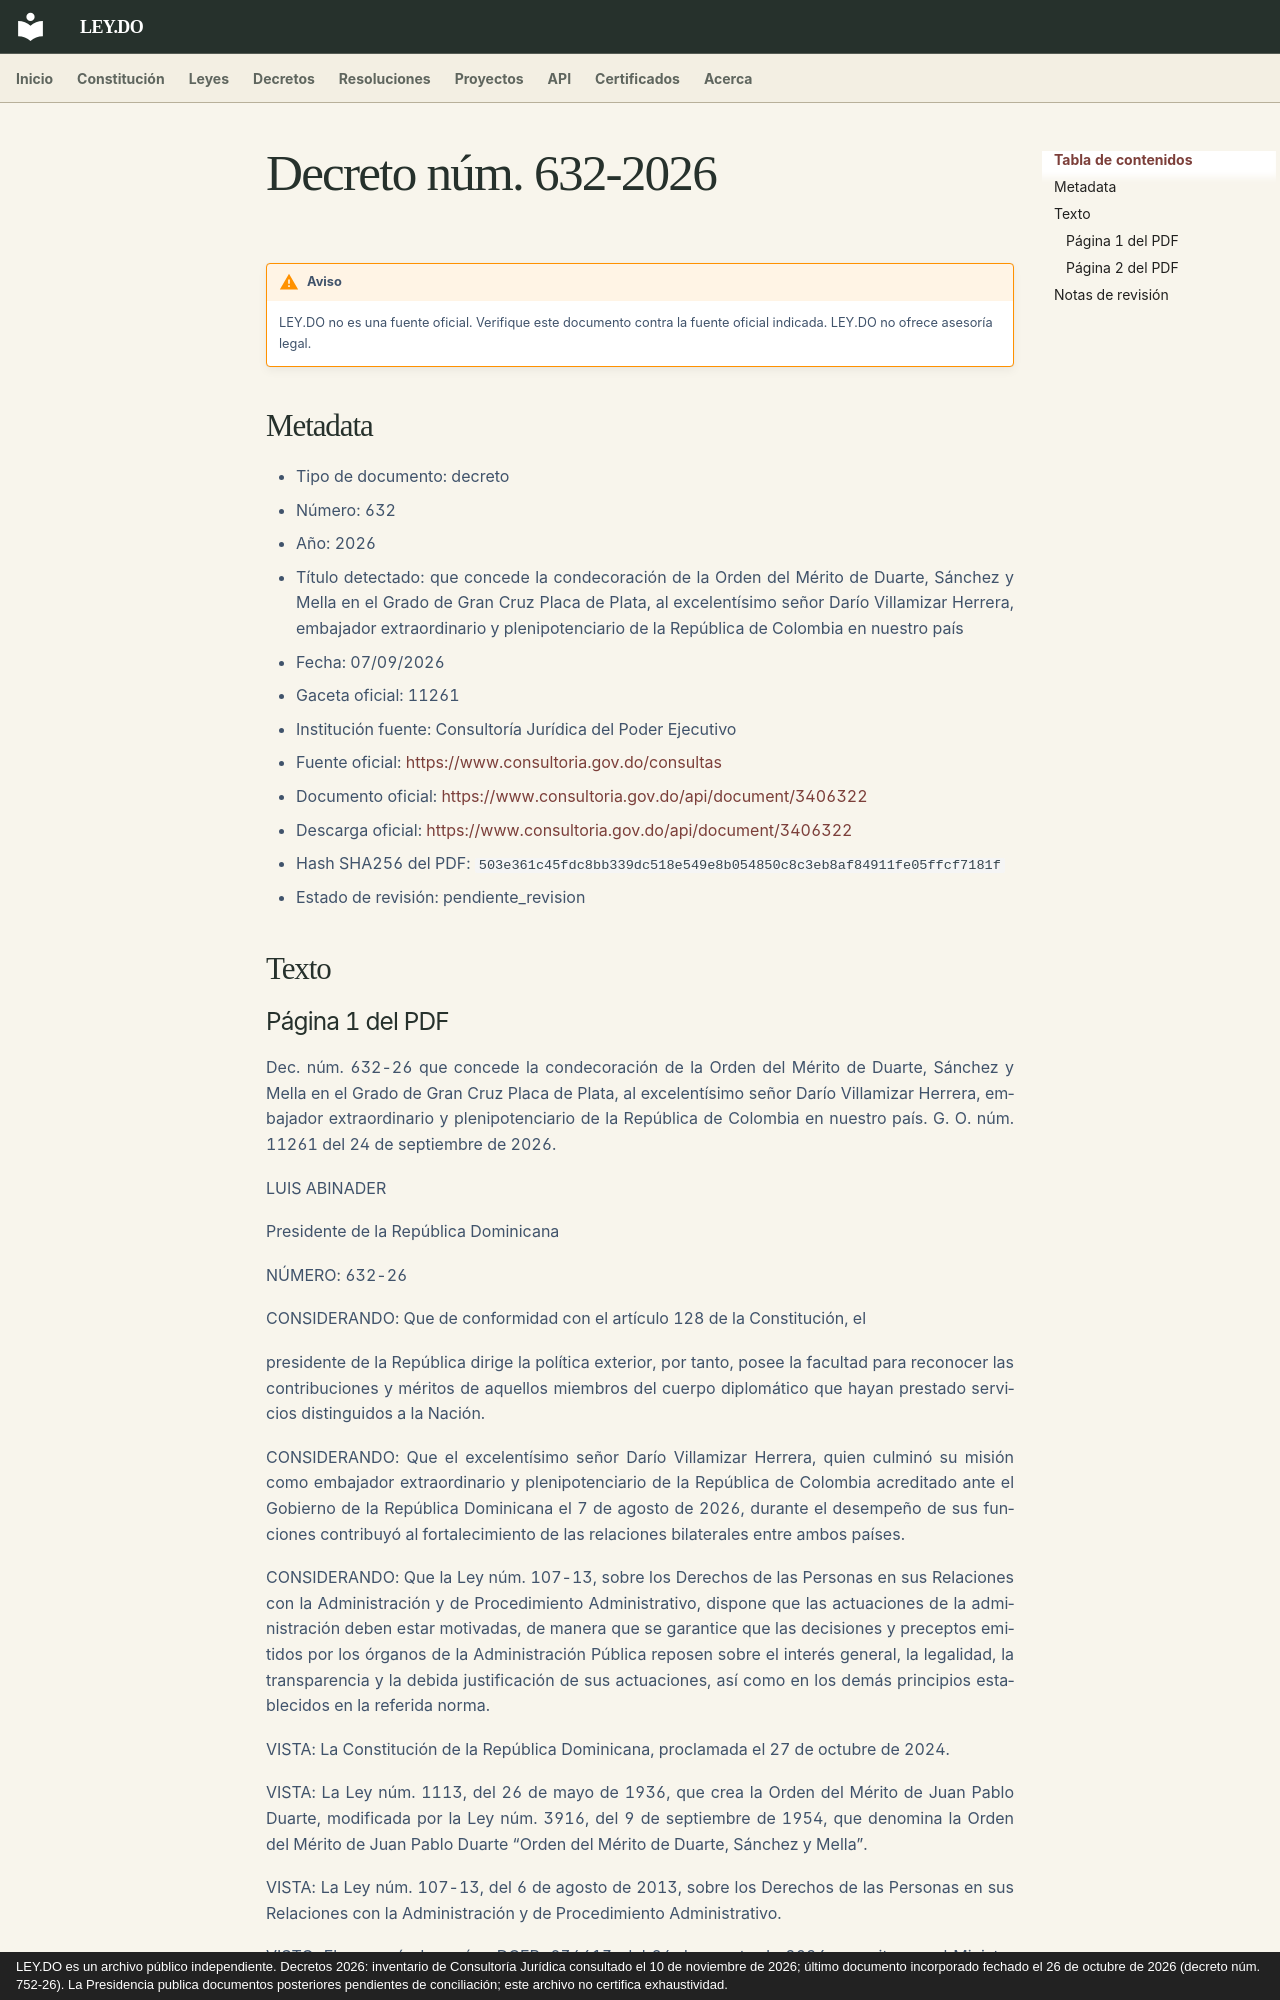

repository: ley-do/ley.do · page: decretos/2026/decreto-632-2026/index.html · generator: mkdocs · copyright: LEY.DO es un archivo público independiente. Decretos 2026: inventario de Consultoría Jurídica consultado el 10 de noviembre de 2026; último documento incorporado fechado el 26 de octubre de 2026 (decreto núm. 752-26). La Presidencia publica documentos posteriores pendientes de conciliación; este archivo no certifica exhaustividad.

# Decreto núm. 632-2026

!!! warning "Aviso"
    LEY.DO no es una fuente oficial. Verifique este documento contra la fuente oficial indicada.
    LEY.DO no ofrece asesoría legal.

## Metadata

- Tipo de documento: decreto
- Número: 632
- Año: 2026
- Título detectado: que concede la condecoración de la Orden del Mérito de Duarte, Sánchez y Mella en el Grado de Gran Cruz Placa de Plata, al excelentísimo señor Darío Villamizar Herrera, embajador extraordinario y plenipotenciario de la República de Colombia en nuestro país
- Fecha: 07/09/2026
- Gaceta oficial: 11261
- Institución fuente: Consultoría Jurídica del Poder Ejecutivo
- Fuente oficial: [https://www.consultoria.gov.do/consultas](https://www.consultoria.gov.do/consultas)
- Documento oficial: [https://www.consultoria.gov.do/api/document/3406322](https://www.consultoria.gov.do/api/document/3406322)
- Descarga oficial: [https://www.consultoria.gov.do/api/document/3406322](https://www.consultoria.gov.do/api/document/3406322)
- Hash SHA256 del PDF: `503e361c45fdc8bb339dc518e549e8b054850c8c3eb8af84911fe05ffcf7181f`
- Estado de revisión: pendiente_revision

## Texto
